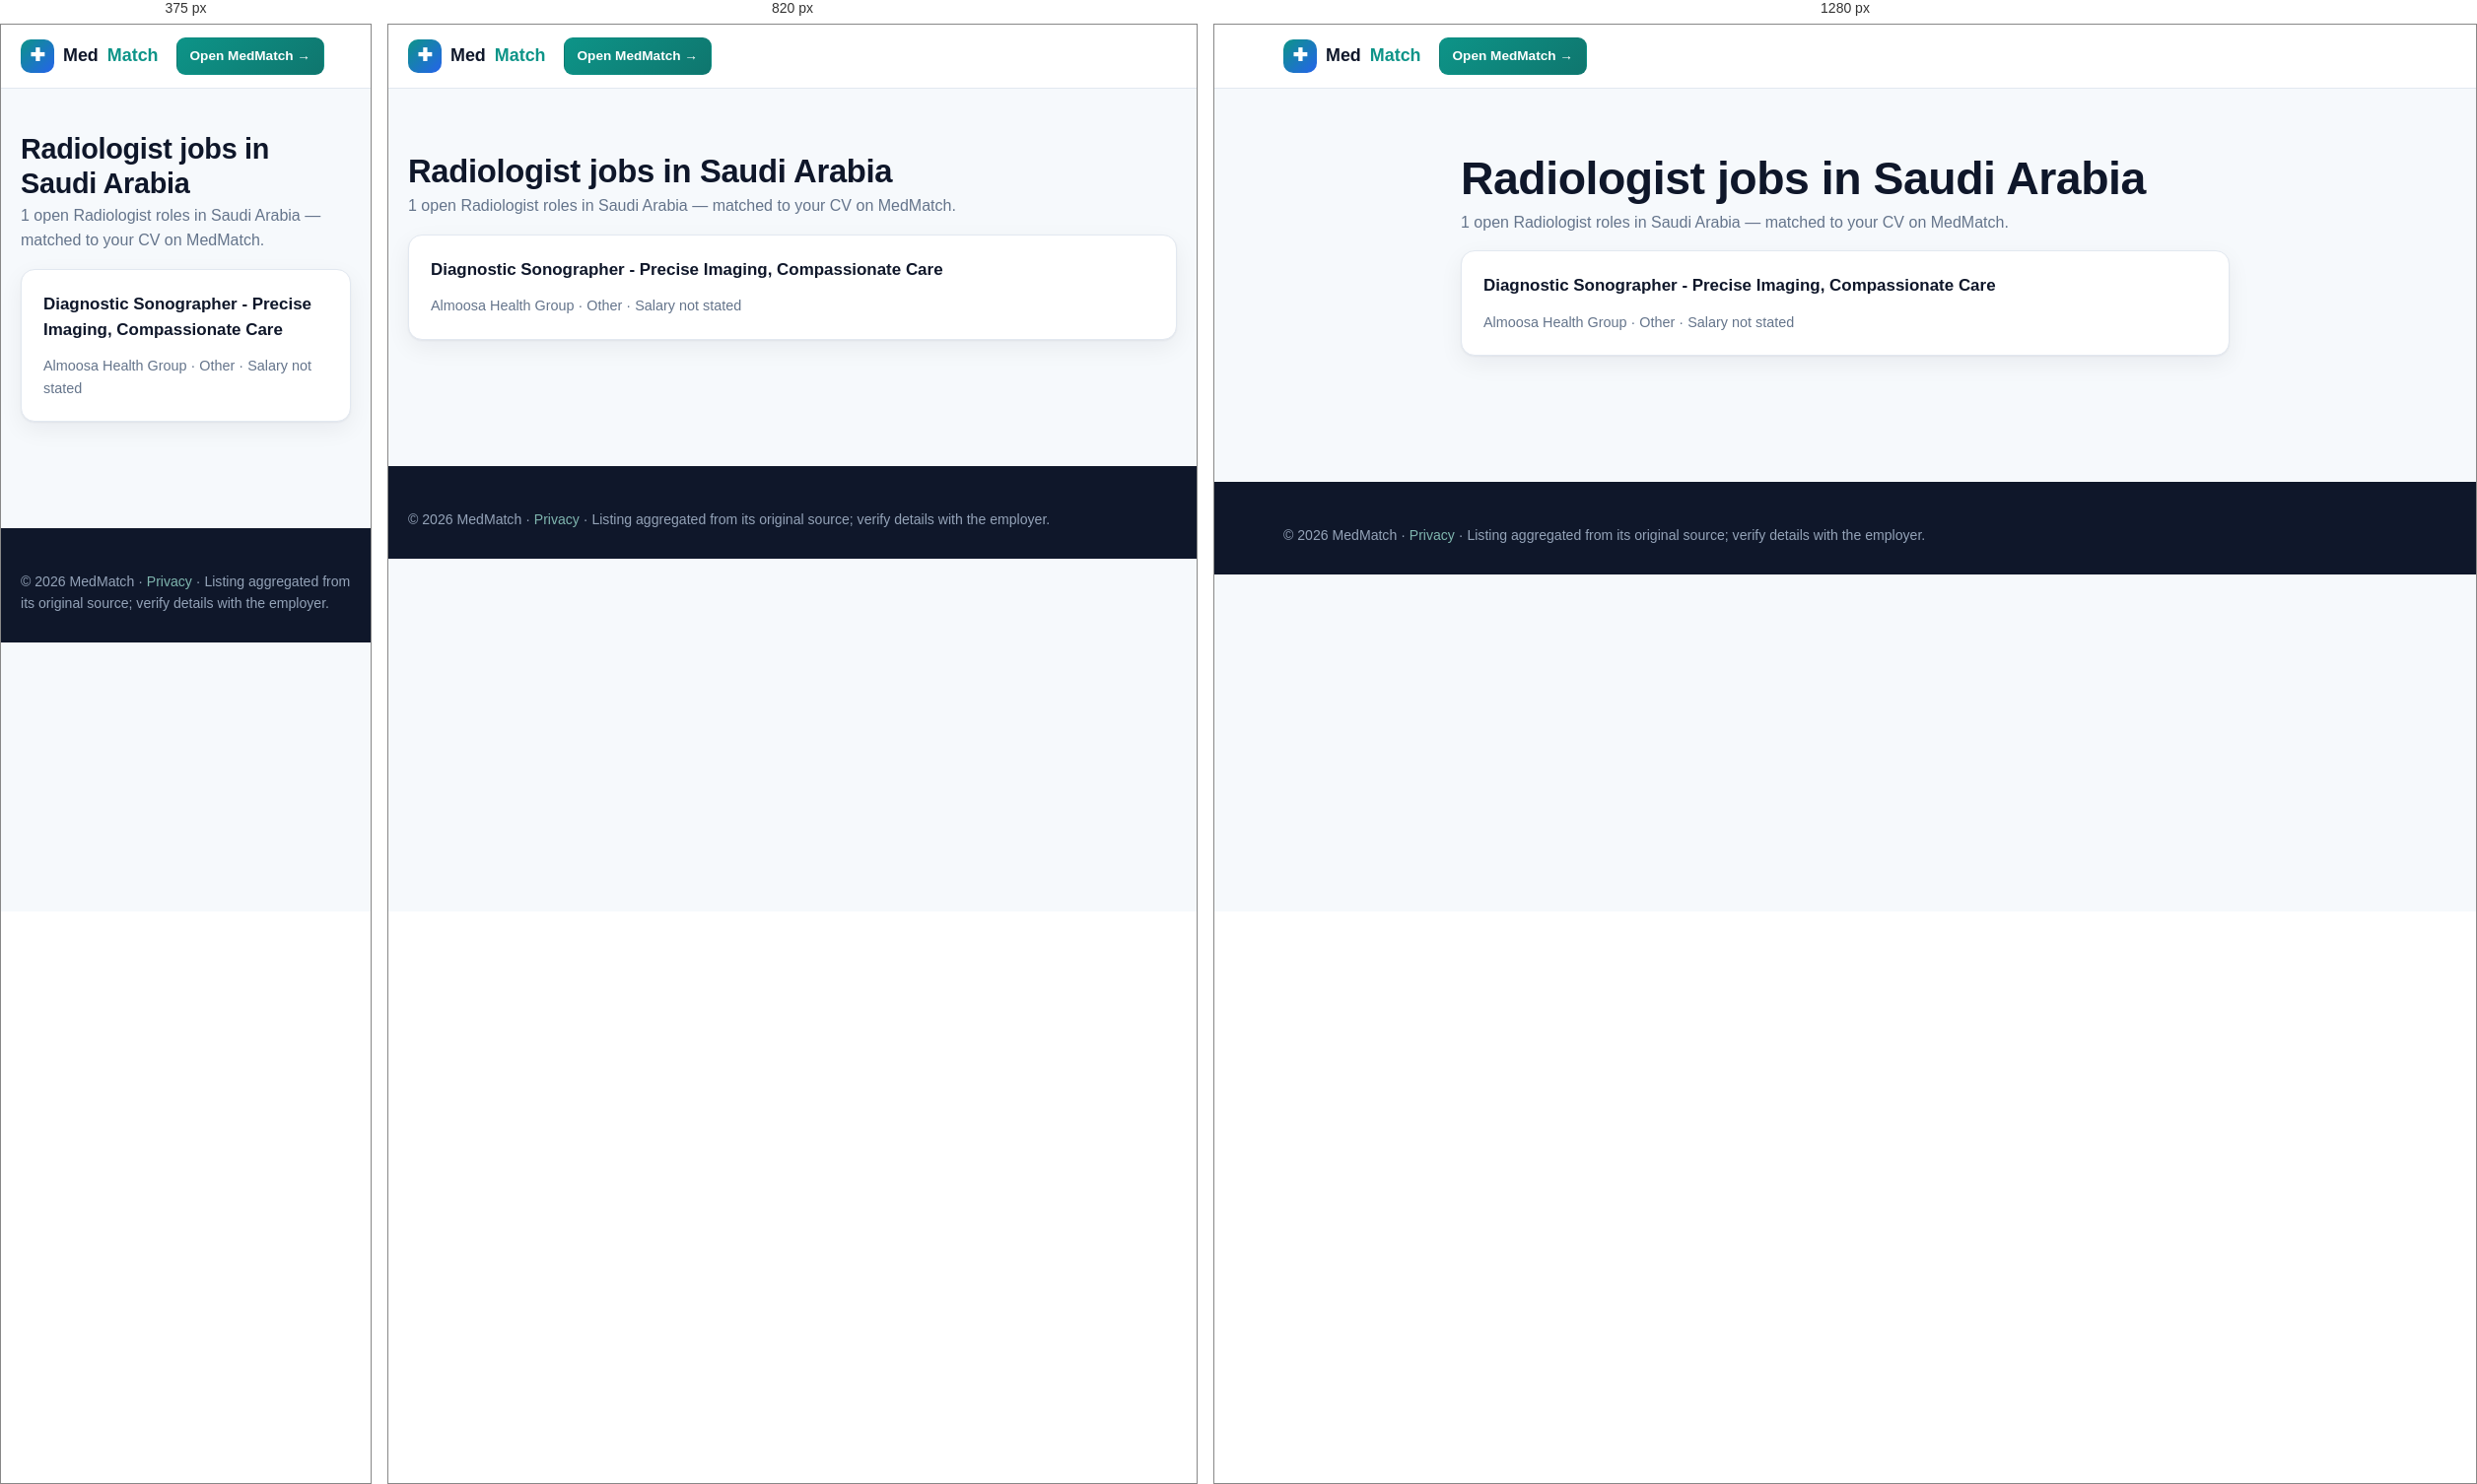
Rendered at 375 px, 820 px and 1280 px, left to right.

<!-- file: prof-radiologist.html -->
<!doctype html>
<html lang="en">
<head>
<meta charset="utf-8">
<meta name="viewport" content="width=device-width, initial-scale=1">
<title>Radiologist jobs in Saudi Arabia | MedMatch</title>
<meta name="description" content="1 open Radiologist roles in Saudi Arabia — matched to your CV on MedMatch.">
<link rel="canonical" href="https://ahmedosama846-spec.github.io/medmatch/jobs/prof-radiologist.html">
<meta property="og:type" content="article">
<meta property="og:title" content="Radiologist jobs in Saudi Arabia | MedMatch">
<meta property="og:description" content="1 open Radiologist roles in Saudi Arabia — matched to your CV on MedMatch.">
<meta property="og:url" content="https://ahmedosama846-spec.github.io/medmatch/jobs/prof-radiologist.html">

<link rel="stylesheet" href="../styles.css">
</head>
<body>
<nav class="nav"><div class="nav-inner">
<a class="brand" href="../index.html"><span class="logo">✚</span>Med<em>Match</em></a>
<div class="nav-cta"><a class="btn btn-primary btn-sm" href="../index.html">Open MedMatch →</a></div>
</div></nav>
<section class="section"><div class="container" style="max-width:820px">
<h1 style='margin:0 0 4px'>Radiologist jobs in Saudi Arabia</h1><p class='muted'>1 open Radiologist roles in Saudi Arabia — matched to your CV on MedMatch.</p><div class='grid'><div class="card hover job-card"><p class="job-title"><a href="jsOTdLWW1XU1lWWlFuYWo0UUFB.html" style="color:inherit;text-decoration:none">Diagnostic Sonographer - Precise Imaging, Compassionate Care</a></p><div class="job-emp">Almoosa Health Group · Other · Salary not stated</div></div></div>
</div></section>
<footer class="footer"><div class="container"><p style="margin:0">© 2026 MedMatch · <a href="../privacy.html" style="color:#7fb5ae">Privacy</a> · Listing aggregated from its original source; verify details with the employer.</p></div></footer>
</body>
</html>


/* @media block from styles.css */
@media(max-width:960px){
  .hero-grid{grid-template-columns:1fr}
  .grid-4{grid-template-columns:repeat(2,1fr)}
  .grid-3{grid-template-columns:repeat(2,1fr)}
  .jobs-layout{grid-template-columns:1fr}
  .filters{position:static}
  .footer .cols{grid-template-columns:1fr 1fr}
}

/* @media block from styles.css */
@media(max-width:680px){
  .nav-links{display:none;position:absolute;top:64px;left:0;right:0;background:#fff;flex-direction:column;padding:12px;border-bottom:1px solid var(--line);box-shadow:var(--shadow-lg)}
  .nav-links.open{display:flex}
  .burger{display:block}
  .grid-2,.grid-3,.grid-4,.form-row,.form-row-3{grid-template-columns:1fr}
  .stats-row{grid-template-columns:repeat(2,1fr)}
  .bd-row{grid-template-columns:110px 1fr 44px}
  .job-top{flex-direction:column}
  .section{padding:44px 0}
}